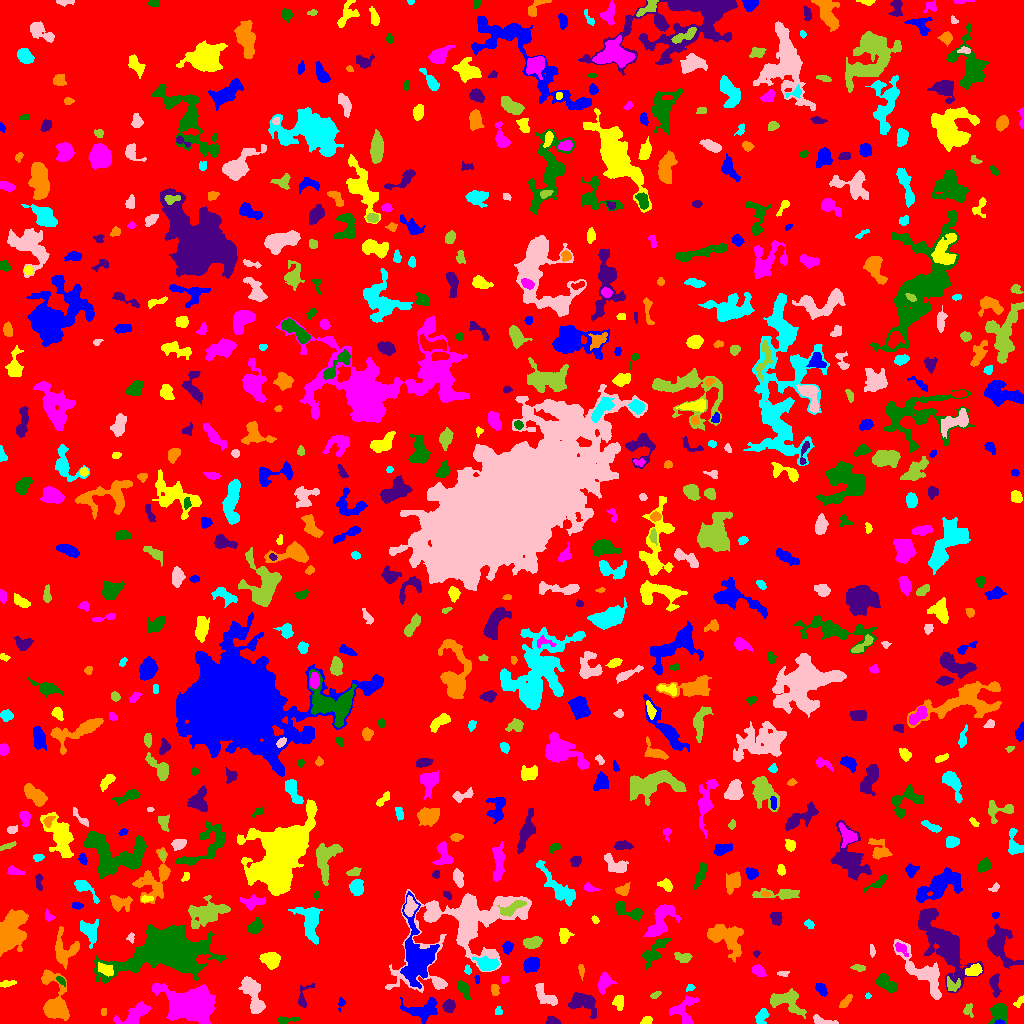

The table this chart was drawn from, first rows:
ID, X, Y, A, B, theta, total_flux, mu_max, mu_median, mu_mean, R_fwhm, R_e, R10, R90, x_start, x_end, y_start, y_end, area, greylevel
0, 512.7, 508.2, 303.4, 294.2, 1.04, 1449977, 14.0, 1.0, 1.829, 41.41, 232.5, 87.41, 379.5, 0, 1023, 0, 1023, 792755, 1.829
1, 999.5, 1.02, 2.09, 0.9897, 0.0, 100.0, 6.0, 2.0, 2.381, 2.394, 1.784, 0.5642, 2.764, 994, 1005, 0, 4, 42, 11.38
2, 647.1, 2.747, 2.217, 1.868, 0.5319, 150.0, 5.0, 2.0, 1.829, 2.932, 2.523, 0.9772, 3.909, 640, 652, 0, 7, 82, 6.829
3, 134.6, 9.169, 9.31, 3.843, 0.5724, 2077, 12.0, 5.0, 5.409, 6.933, 6.383, 2.394, 9.95, 113, 150, 0, 22, 384, 7.409
4, 286.8, 3.656, 6.104, 1.589, 0.06806, 209.0, 3.0, 2.0, 1.817, 5.015, 3.7, 1.382, 5.412, 278, 300, 0, 7, 115, 5.817
5, 552.8, 2.345, 3.586, 1.929, -0.1891, 229.0, 4.0, 2.0, 2.411, 4.853, 3.192, 1.262, 4.754, 546, 560, 0, 7, 95, 7.411
6, 103.6, 11.95, 2.263, 1.099, 1.431, 84.0, 4.0, 2.0, 1.867, 3.038, 1.954, 0.7979, 2.985, 101, 106, 8, 15, 45, 7.867
7, 761.4, 6.893, 4.146, 2.622, 1.138, 411.0, 5.0, 3.0, 2.618, 5.078, 4.107, 1.596, 6.232, 755, 769, 0, 15, 157, 7.618
8, 823.3, 2.31, 7.185, 1.824, -0.1886, 277.0, 4.0, 2.0, 2.022, 5.323, 3.656, 1.382, 5.614, 813, 838, 0, 9, 137, 8.022
9, 968.1, 13.22, 3.297, 2.429, -1.563, 266.0, 5.0, 3.0, 2.66, 4.029, 3.29, 1.262, 5.015, 963, 973, 6, 20, 100, 6.66
10, 362.8, 43.95, 10.86, 5.038, 1.417, 3973, 17.0, 5.0, 5.965, 7.334, 7.313, 2.877, 12.4, 352, 375, 11, 62, 666, 9.965
11, 424.1, 13.89, 8.526, 4.716, 0.1827, 1175, 9.0, 2.0, 2.683, 4.72, 5.917, 2.034, 9.788, 400, 437, 0, 26, 438, 6.683
12, 618.8, 22.15, 3.328, 2.635, 1.451, 262.0, 4.0, 2.0, 1.871, 5.109, 3.432, 1.382, 5.528, 612, 623, 13, 28, 140, 7.871
13, 194, 19.05, 10.1, 7.03, -0.1523, 32785, 81.0, 11.0, 21.12, 9.95, 9.202, 3.656, 16.54, 152, 215, 0, 40, 1552, 26.12
14, 998.7, 11.29, 4.81, 4.094, 1.391, 1479, 16.0, 4.0, 5.263, 4.406, 4.787, 1.784, 8.215, 988, 1007, 0, 20, 281, 8.263
15, 581.8, 20.74, 7.258, 4.409, -0.2772, 1081, 7.0, 2.0, 2.643, 5.944, 5.836, 2.185, 9.424, 568, 596, 5, 31, 409, 6.643
16, 845.0, 21.28, 4.34, 1.691, 0.8461, 272.0, 5.0, 2.0, 2.386, 4.029, 3.29, 1.262, 5.14, 839, 852, 16, 29, 114, 7.386
17, 498.4, 11.99, 1.962, 1.577, -1.448, 76.0, 3.0, 1.0, 1.288, 2.764, 2.111, 0.7979, 3.385, 495, 502, 9, 17, 59, 6.288
18, 546.4, 26.7, 7.465, 3.095, -0.725, 677.0, 7.0, 2.0, 2.526, 3.989, 4.918, 1.784, 7.899, 535, 557, 18, 40, 268, 6.526
19, 785.8, 23.05, 8.97, 5.052, -0.2608, 1444, 9.0, 3.0, 3.066, 5.836, 6.383, 2.523, 10.28, 770, 806, 5, 35, 471, 7.066
20, 908, 20.24, 2.792, 1.91, 1.324, 265.0, 6.0, 3.0, 3.081, 4.146, 2.932, 1.128, 4.514, 904, 912, 16, 27, 86, 7.081
21, 341.2, 20.13, 2.854, 1.629, 1.337, 159.0, 6.0, 2.0, 2.409, 2.764, 2.394, 0.7979, 3.949, 338, 345, 12, 26, 66, 6.409
22, 1020, 22.09, 3.39, 1.663, 0.8807, 112.0, 3.0, 1.0, 1.455, 3.141, 2.706, 0.9772, 4.37, 1013, 1023, 16, 28, 77, 5.455
23, 683.1, 12.26, 7.642, 6.686, 1.184, 673.0, 4.0, 2.0, 1.89, 7.919, 5.781, 2.257, 9.474, 669, 699, 0, 28, 356, 5.89
24, 463.7, 34.63, 4.276, 2.081, -1.079, 447.0, 9.0, 2.0, 2.693, 3.192, 3.432, 1.262, 5.863, 458, 470, 24, 43, 166, 7.693
25, 448.9, 16.96, 2.861, 2.422, 1.366, 431.0, 9.0, 3.0, 2.972, 3.385, 3.338, 1.262, 5.382, 442, 455, 11, 25, 145, 7.972
26, 55.93, 20.07, 12.14, 5.726, -1.345, 2958, 15.0, 3.0, 4.086, 6.077, 7.181, 2.706, 12.45, 41, 69, 3, 54, 724, 8.086
27, 867.7, 27.5, 1.213, 0.9886, 0.0, 22.0, 2.0, 1.0, 0.6667, 2.394, 1.382, 0.5642, 2.185, 865, 871, 25, 31, 33, 6.667
28, 252.5, 29.87, 10.44, 3.63, -1.237, 1732, 9.0, 3.0, 3.423, 7.047, 6.433, 2.523, 10.4, 238, 265, 10, 47, 506, 8.423
29, 655.4, 28.53, 2.769, 1.373, 0.4604, 116.0, 4.0, 2.0, 1.812, 3.432, 2.394, 0.7979, 3.827, 650, 661, 25, 32, 64, 6.812
30, 635.4, 27.85, 4.152, 3.24, -1.098, 467.0, 7.0, 2.0, 2.538, 3.742, 3.868, 1.493, 6.507, 626, 644, 16, 34, 184, 6.538
31, 821, 34.44, 3.363, 2.061, -0.9178, 376.0, 6.0, 3.0, 3.082, 4.886, 3.385, 1.382, 5.232, 815, 827, 27, 40, 122, 7.082
32, 7.532, 39.9, 4.138, 1.398, 0.1574, 278.0, 6.0, 3.0, 2.926, 4.184, 3.038, 1.262, 4.687, 0, 16, 36, 43, 95, 6.926
33, 604.6, 41.24, 4.794, 3.411, 1.191, 598.0, 5.0, 3.0, 2.682, 6.308, 4.886, 1.871, 7.356, 597, 616, 29, 51, 223, 7.682
34, 60.81, 42.96, 2.91, 1.453, -0.7532, 139.0, 4.0, 2.0, 2.106, 3.868, 2.523, 0.9772, 3.949, 56, 65, 37, 47, 66, 8.106
35, 303.4, 25.34, 7.562, 2.893, 1.159, 257.0, 5.0, 1.0, 1.616, 2.932, 3.432, 1.262, 5.997, 298, 314, 16, 40, 159, 6.616
36, 494.7, 34.08, 2.76, 1.913, -1.437, 292.0, 8.0, 3.0, 3.209, 3.192, 2.821, 0.9772, 4.583, 491, 499, 28, 39, 91, 7.209
37, 690.1, 35.65, 2.273, 1.576, 0.5035, 118.0, 4.0, 2.0, 2.185, 3.478, 2.257, 0.7979, 3.613, 686, 695, 32, 39, 54, 7.185
38, 922.9, 50.25, 17.64, 5.558, -0.8366, 2286, 8.0, 3.0, 2.988, 9.184, 8.667, 3.338, 13.52, 893, 941, 24, 84, 765, 6.988
39, 952.1, 38.95, 4.213, 3.237, -0.4783, 244.0, 4.0, 2.0, 1.706, 5.046, 3.656, 1.382, 5.726, 947, 960, 32, 47, 143, 8.706
40, 549.1, 45.39, 3.74, 1.851, -1.068, 137.0, 5.0, 2.0, 1.877, 2.523, 2.394, 0.7979, 4.068, 544, 553, 37, 50, 73, 6.877
41, 477.2, 44.3, 2.051, 1.254, -1.565, 88.0, 4.0, 2.0, 2.146, 3.09, 2.034, 0.7979, 3.038, 474, 479, 40, 48, 41, 7.146
42, 105.6, 53.66, 4.218, 2.331, -0.5362, 508.0, 6.0, 3.0, 3.098, 5.557, 3.989, 1.596, 6.155, 98, 113, 47, 61, 164, 12.1
43, 504.6, 43.85, 2.147, 1.493, 0.979, 55.0, 2.0, 1.0, 0.9821, 3.656, 2.111, 0.7979, 3.385, 501, 508, 40, 47, 56, 5.982
44, 886.3, 39.92, 5.77, 2.861, -0.6342, 1038, 8.0, 4.0, 3.932, 7.092, 5.109, 2.111, 7.653, 875, 897, 31, 50, 264, 7.932
45, 994.5, 38.88, 5.515, 2.202, -1.472, 499.0, 7.0, 2.0, 2.757, 4.222, 3.949, 1.493, 6.333, 989, 1001, 26, 50, 181, 7.757
46, 581.3, 53.15, 3.511, 1.332, -1.48, 145.0, 4.0, 2.0, 1.959, 3.949, 2.646, 0.9772, 4.029, 578, 584, 43, 59, 74, 5.959
47, 467.9, 53.47, 2.076, 1.562, -1.255, 83.0, 4.0, 1.0, 1.431, 2.985, 2.257, 0.7979, 3.432, 464, 471, 49, 59, 58, 7.431
48, 783.2, 49.86, 2.631, 1.424, -0.004221, 88.0, 3.0, 1.0, 1.443, 2.985, 2.394, 0.7979, 3.785, 777, 789, 47, 52, 61, 7.443
49, 858.3, 55.8, 3.395, 1.616, -0.1174, 154.0, 4.0, 2.0, 1.77, 3.909, 2.932, 0.9772, 4.687, 850, 865, 52, 59, 87, 5.77
50, 216.8, 48.72, 4.693, 1.958, 1.391, 303.0, 5.0, 2.0, 2.331, 4.297, 3.613, 1.382, 5.499, 212, 222, 38, 57, 130, 8.331
51, 531.3, 58.85, 3.927, 3.237, 0.6747, 779.0, 8.0, 3.0, 3.525, 5.809, 4.652, 1.784, 7.225, 523, 539, 51, 66, 221, 7.525
52, 974.1, 52.99, 3.678, 2.349, 0.3733, 420.0, 7.0, 2.0, 2.53, 3.785, 3.613, 1.382, 5.836, 965, 982, 48, 60, 166, 9.53
53, 758.4, 52.8, 2.909, 2.388, -0.6824, 265.0, 5.0, 2.0, 1.906, 3.742, 3.29, 1.262, 5.323, 752, 766, 47, 59, 139, 6.906
54, 168.7, 71.9, 19.9, 9.524, 0.1287, 35088, 42.0, 7.0, 11.26, 13.51, 13.54, 5.262, 24.98, 94, 226, 40, 99, 3116, 14.26
55, 943.3, 79.95, 21, 7.52, -0.9871, 7046, 11.0, 4.0, 4.418, 12.18, 12.41, 4.82, 19.68, 918, 983, 31, 115, 1595, 7.418
56, 726.1, 85.51, 10.46, 6.127, -0.6189, 3259, 11.0, 4.0, 4.703, 8.667, 8.234, 3.29, 13, 707, 743, 61, 99, 693, 7.703
57, 486.6, 59.15, 5.016, 2.862, -0.1892, 1460, 14.0, 5.0, 5.53, 5.917, 4.652, 1.784, 7.378, 472, 499, 53, 67, 264, 12.53
58, 871.9, 72.26, 3.035, 1.221, -1.474, 146.0, 6.0, 2.0, 2.317, 2.706, 2.326, 0.7979, 3.868, 870, 875, 66, 79, 63, 7.317
59, 683.2, 66.4, 4.614, 2.483, -0.09859, 287.0, 4.0, 2.0, 1.966, 5.642, 3.989, 1.493, 6.05, 674, 692, 61, 71, 146, 5.966
... 665 more rows
